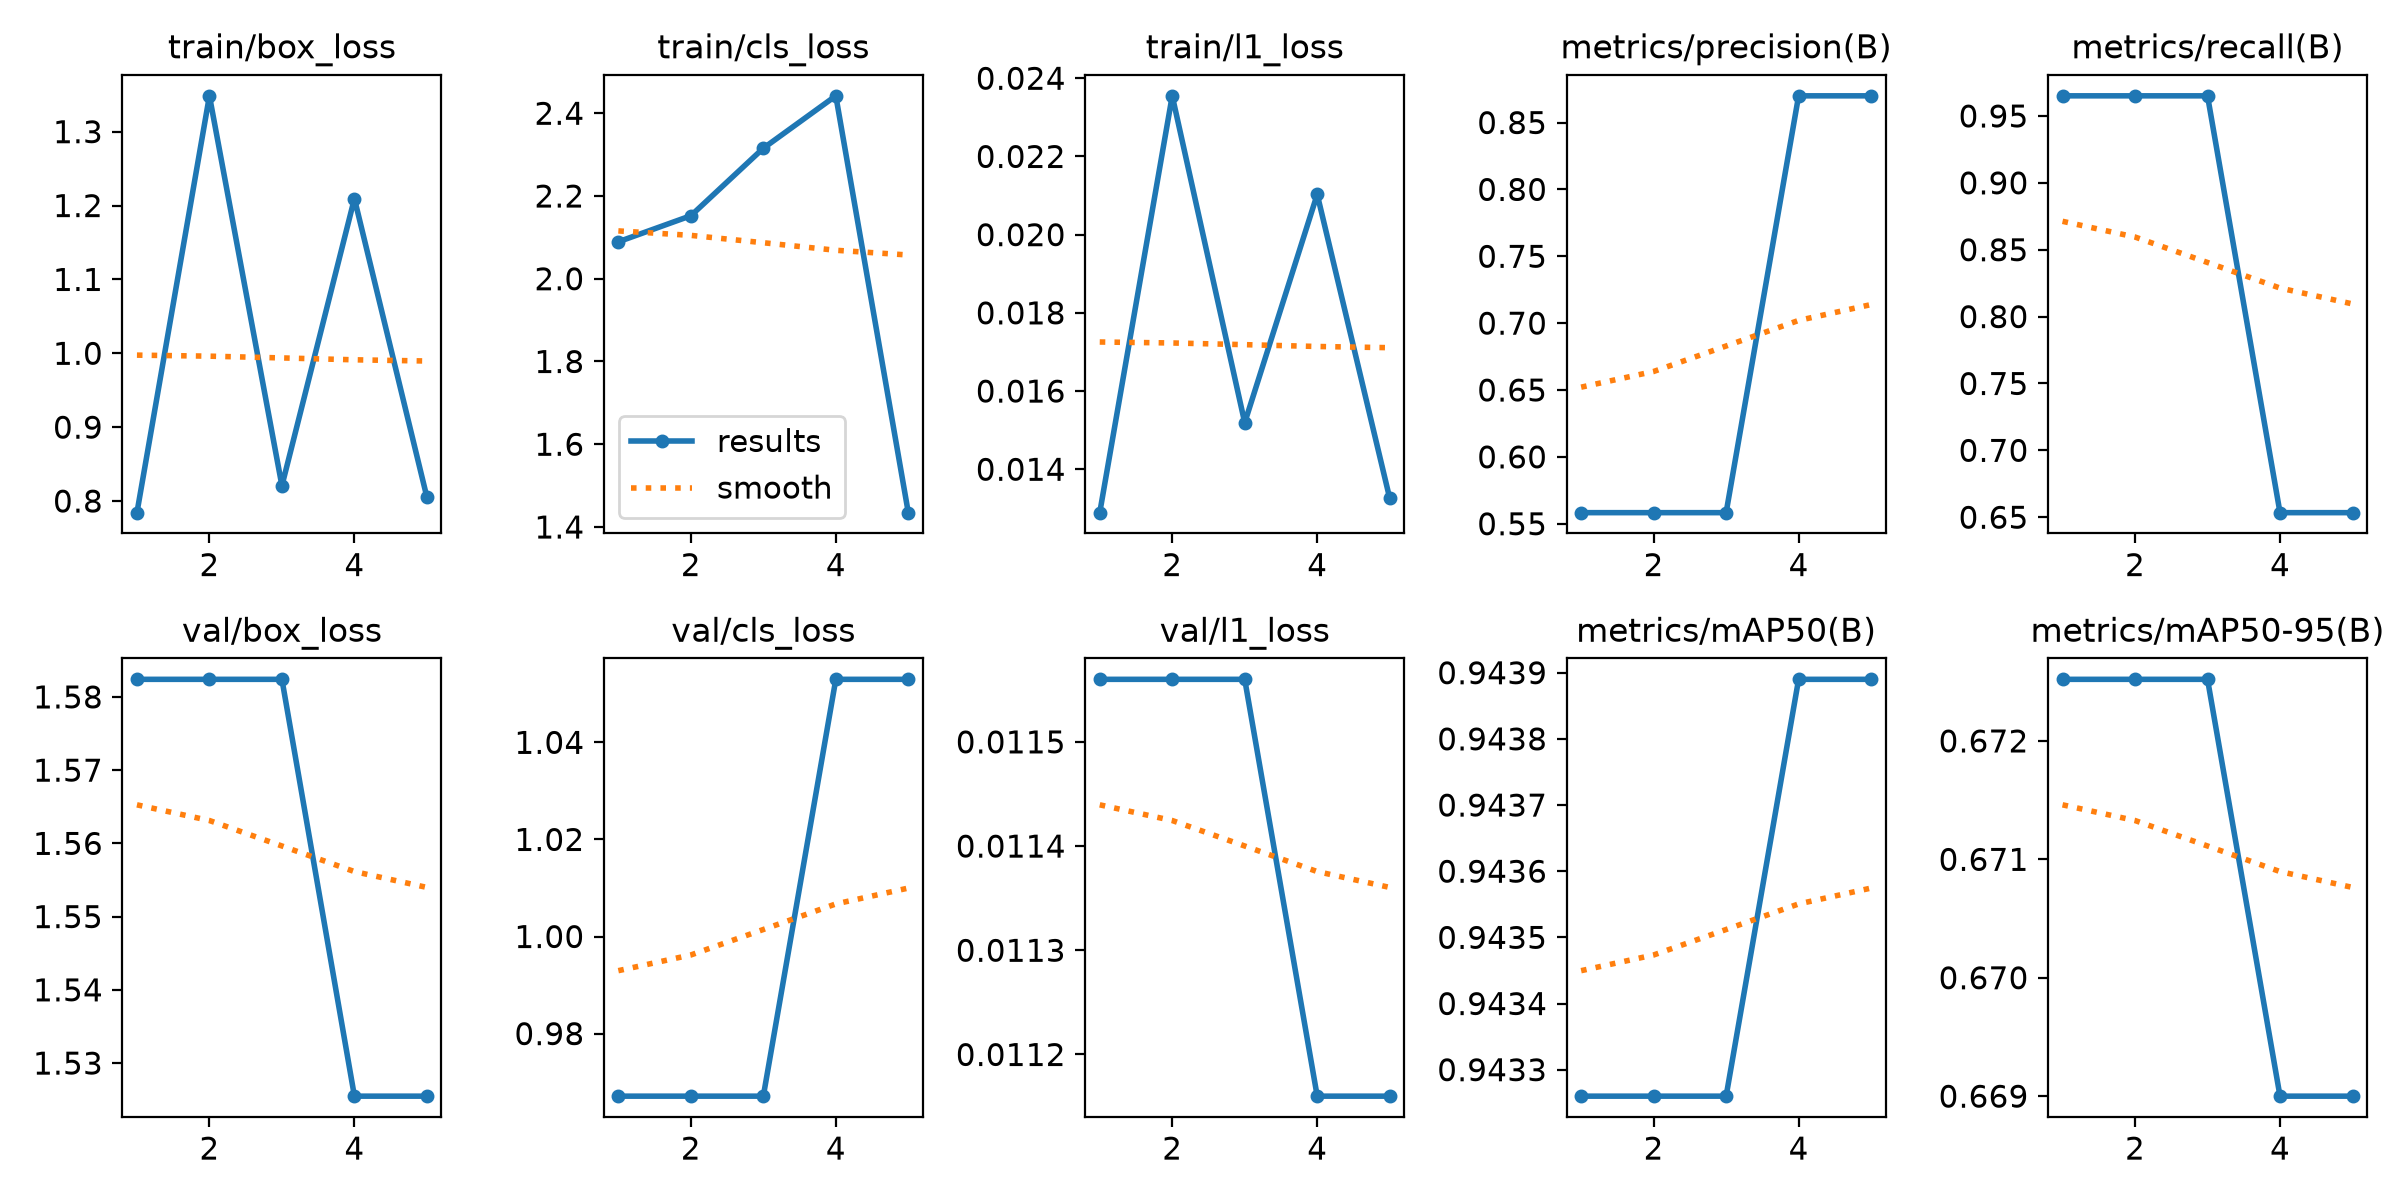

The file beside this chart, header and first rows:
epoch, time, train/box_loss, train/cls_loss, train/l1_loss, metrics/precision(B), metrics/recall(B), metrics/mAP50(B), metrics/mAP50-95(B), val/box_loss, val/cls_loss, val/l1_loss, lr/pg0, lr/pg1, lr/pg2
1, 2.432, 0.7843, 2.089, 0.01289, 0.5583, 0.965, 0.9433, 0.6725, 1.582, 0.9671, 0.01156, 0, 0, 0
2, 5.154, 1.349, 2.152, 0.02355, 0.5583, 0.965, 0.9433, 0.6725, 1.582, 0.9671, 0.01156, 3.18127e-05, 3.18127e-05, 3.18127e-05
3, 7.711, 0.8207, 2.315, 0.01519, 0.5583, 0.965, 0.9433, 0.6725, 1.582, 0.9671, 0.01156, 4.79173e-05, 4.79173e-05, 4.79173e-05
4, 10.04, 1.209, 2.442, 0.02103, 0.87, 0.6534, 0.9439, 0.669, 1.525, 1.053, 0.01116, 4.8314e-05, 4.8314e-05, 4.8314e-05
5, 12.29, 0.8052, 1.435, 0.01326, 0.87, 0.6534, 0.9439, 0.669, 1.525, 1.053, 0.01116, 2.4752e-05, 2.4752e-05, 2.4752e-05
